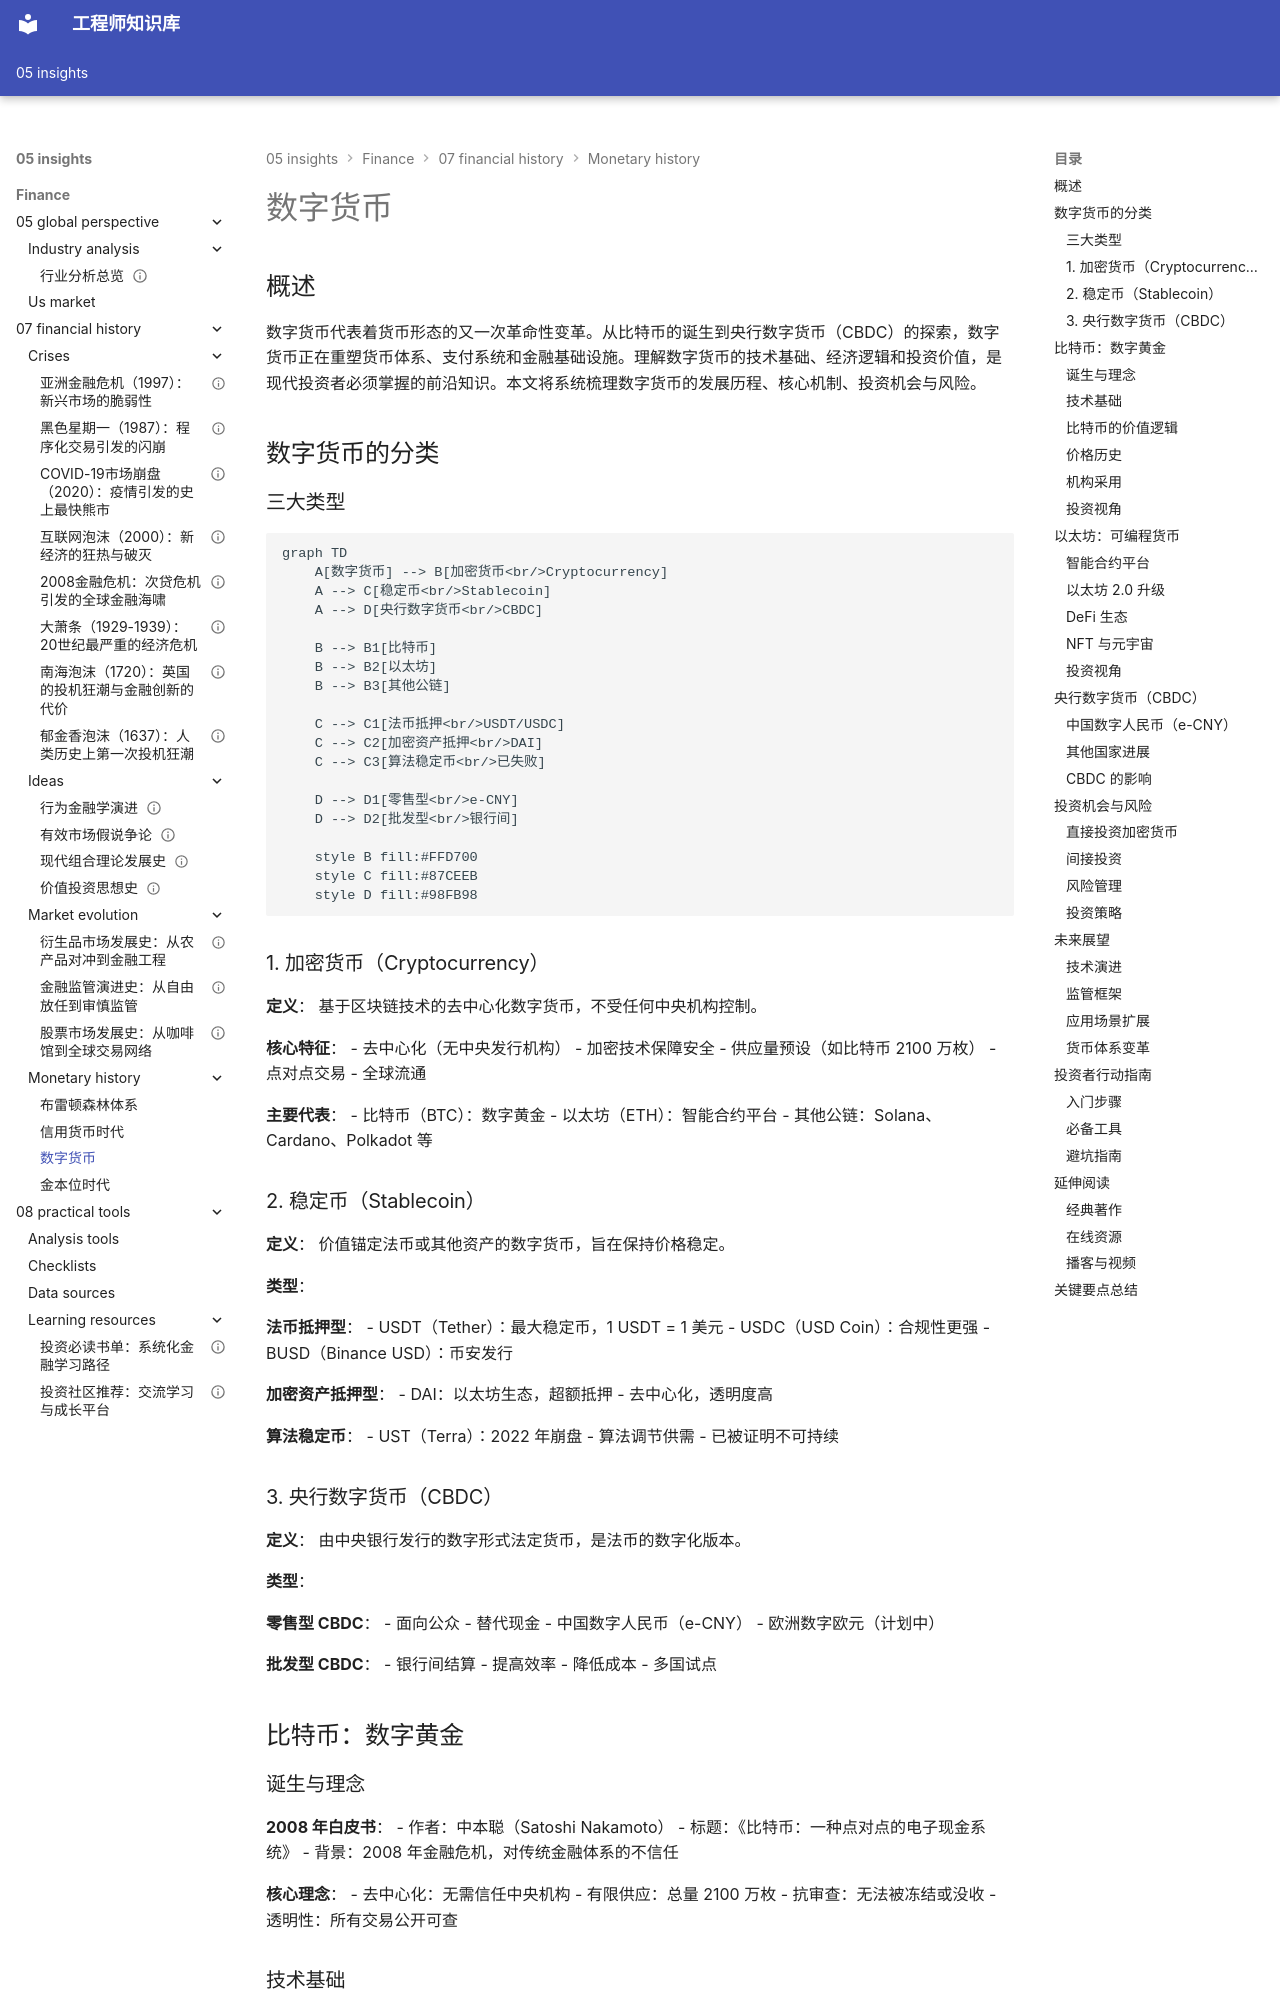

repository: Vuiora/knowledge-os · page: 05-insights/finance/07-financial-history/monetary-history/digital-currency/index.html · generator: mkdocs

# 数字货币

## 概述

数字货币代表着货币形态的又一次革命性变革。从比特币的诞生到央行数字货币（CBDC）的探索，数字货币正在重塑货币体系、支付系统和金融基础设施。理解数字货币的技术基础、经济逻辑和投资价值，是现代投资者必须掌握的前沿知识。本文将系统梳理数字货币的发展历程、核心机制、投资机会与风险。

## 数字货币的分类

### 三大类型

```mermaid
graph TD
    A[数字货币] --> B[加密货币<br/>Cryptocurrency]
    A --> C[稳定币<br/>Stablecoin]
    A --> D[央行数字货币<br/>CBDC]
    
    B --> B1[比特币]
    B --> B2[以太坊]
    B --> B3[其他公链]
    
    C --> C1[法币抵押<br/>USDT/USDC]
    C --> C2[加密资产抵押<br/>DAI]
    C --> C3[算法稳定币<br/>已失败]
    
    D --> D1[零售型<br/>e-CNY]
    D --> D2[批发型<br/>银行间]
    
    style B fill:#FFD700
    style C fill:#87CEEB
    style D fill:#98FB98
```

### 1. 加密货币（Cryptocurrency）

**定义**：
基于区块链技术的去中心化数字货币，不受任何中央机构控制。

**核心特征**：
- 去中心化（无中央发行机构）
- 加密技术保障安全
- 供应量预设（如比特币 2100 万枚）
- 点对点交易
- 全球流通

**主要代表**：
- 比特币（BTC）：数字黄金
- 以太坊（ETH）：智能合约平台
- 其他公链：Solana、Cardano、Polkadot 等

### 2. 稳定币（Stablecoin）

**定义**：
价值锚定法币或其他资产的数字货币，旨在保持价格稳定。

**类型**：

**法币抵押型**：
- USDT（Tether）：最大稳定币，1 USDT = 1 美元
- USDC（USD Coin）：合规性更强
- BUSD（Binance USD）：币安发行

**加密资产抵押型**：
- DAI：以太坊生态，超额抵押
- 去中心化，透明度高

**算法稳定币**：
- UST（Terra）：2022 年崩盘
- 算法调节供需
- 已被证明不可持续

### 3. 央行数字货币（CBDC）

**定义**：
由中央银行发行的数字形式法定货币，是法币的数字化版本。

**类型**：

**零售型 CBDC**：
- 面向公众
- 替代现金
- 中国数字人民币（e-CNY）
- 欧洲数字欧元（计划中）

**批发型 CBDC**：
- 银行间结算
- 提高效率
- 降低成本
- 多国试点

## 比特币：数字黄金

### 诞生与理念

**2008 年白皮书**：
- 作者：中本聪（Satoshi Nakamoto）
- 标题：《比特币：一种点对点的电子现金系统》
- 背景：2008 年金融危机，对传统金融体系的不信任

**核心理念**：
- 去中心化：无需信任中央机构
- 有限供应：总量 2100 万枚
- 抗审查：无法被冻结或没收
- 透明性：所有交易公开可查
